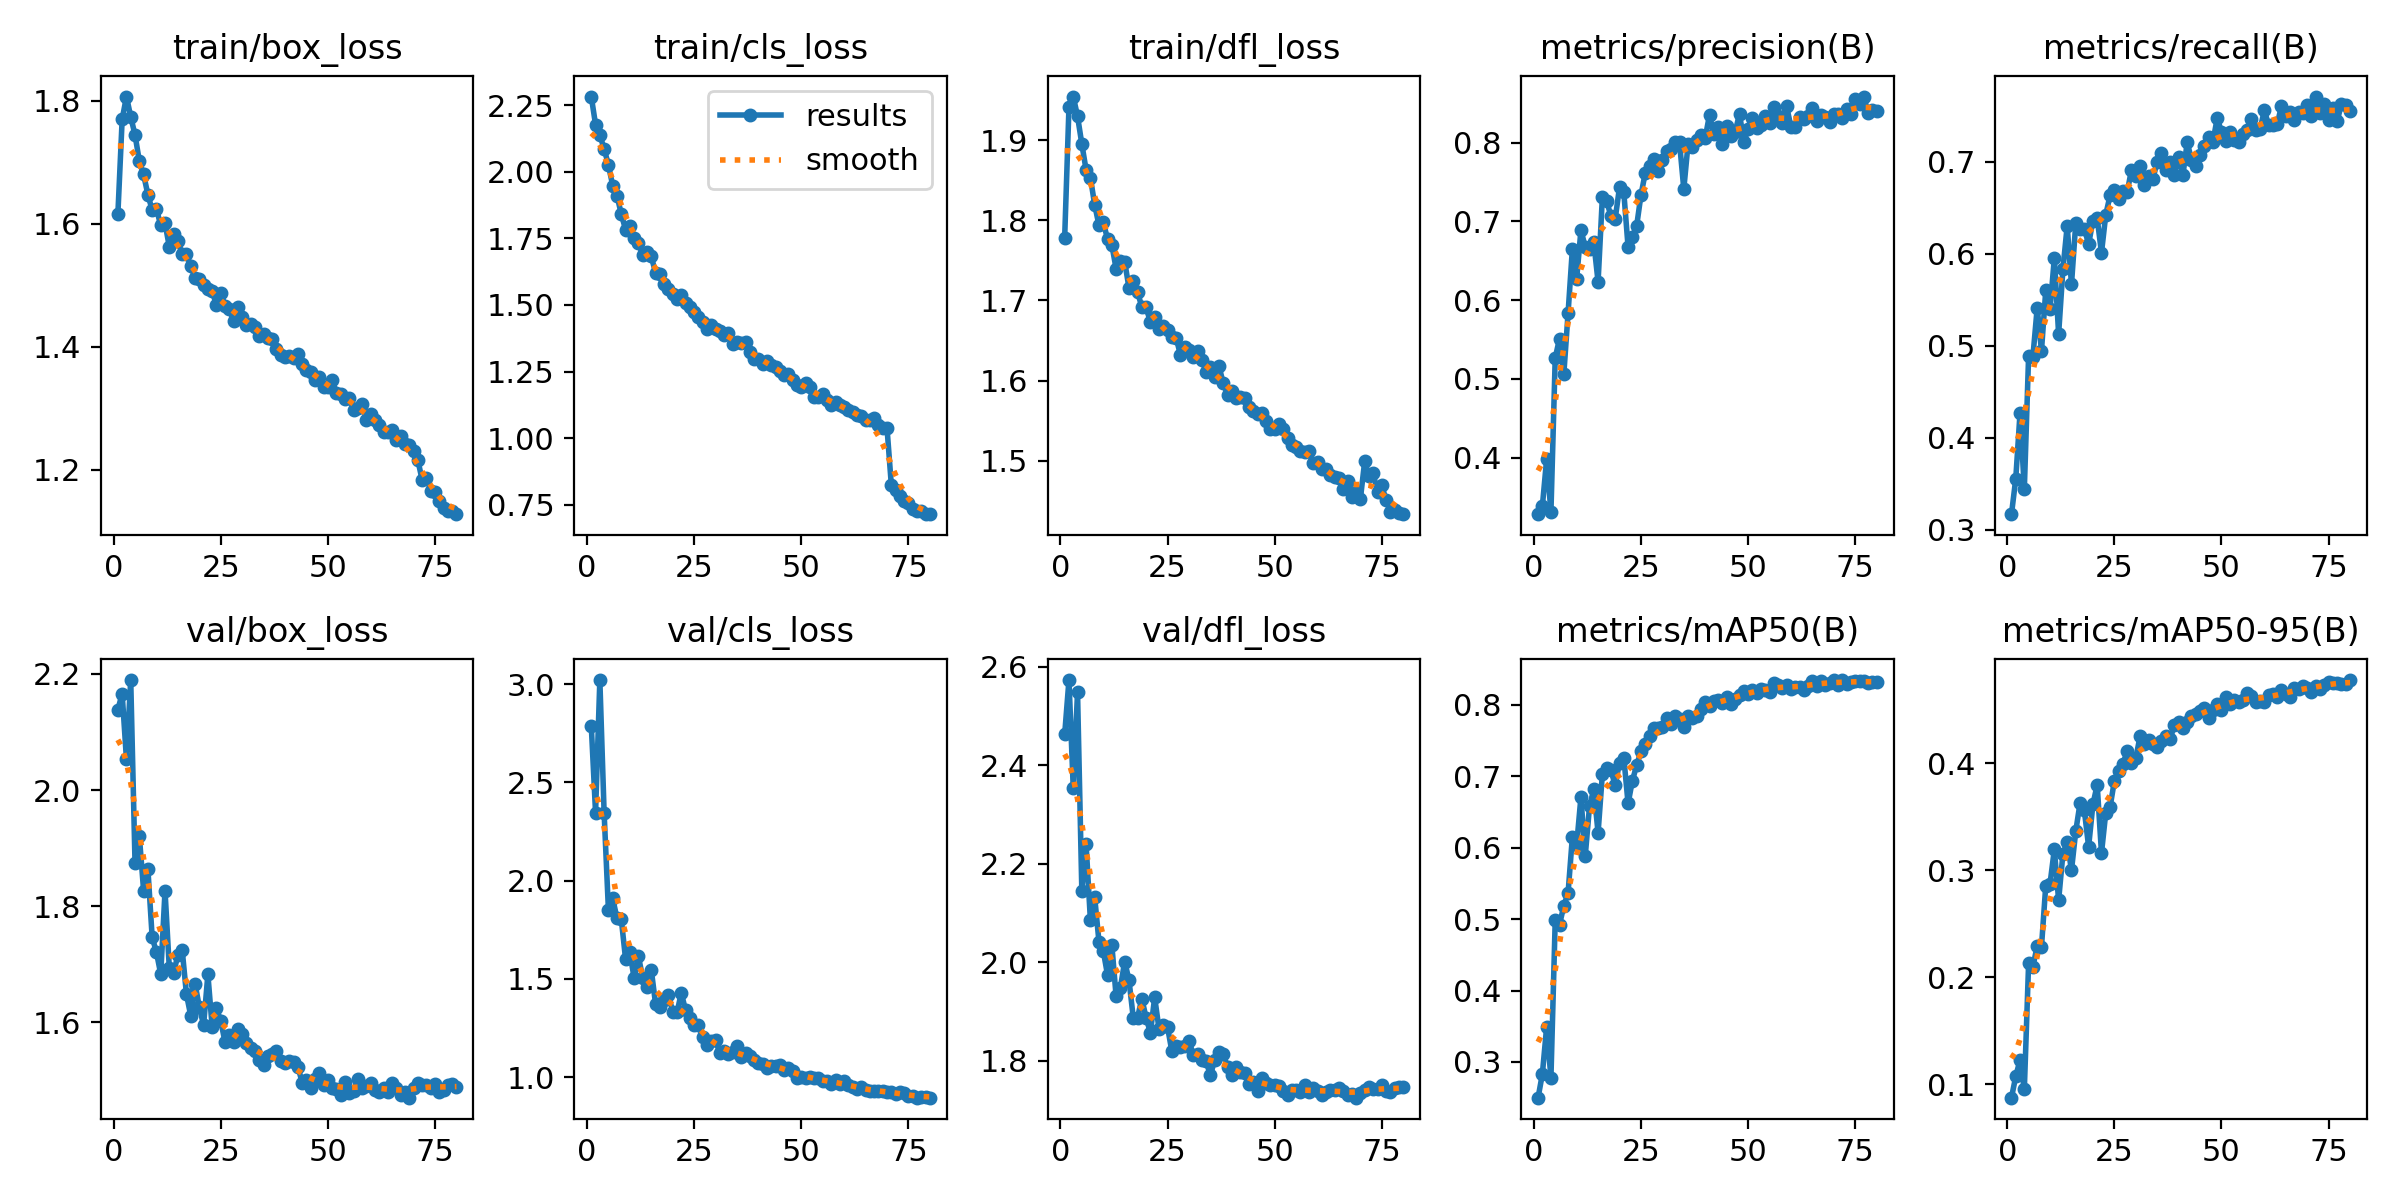

The file beside this chart, header and first rows:
epoch, time, train/box_loss, train/cls_loss, train/dfl_loss, metrics/precision(B), metrics/recall(B), metrics/mAP50(B), metrics/mAP50-95(B), val/box_loss, val/cls_loss, val/dfl_loss, lr/pg0, lr/pg1, lr/pg2
1, 65.23, 1.616, 2.283, 1.778, 0.3283, 0.3168, 0.25, 0.08735, 2.139, 2.788, 2.463, 0.0006646, 0.0006646, 0.0006646
2, 121.7, 1.77, 2.177, 1.941, 0.3383, 0.3553, 0.283, 0.1073, 2.166, 2.346, 2.573, 0.001315, 0.001315, 0.001315
3, 179.4, 1.807, 2.137, 1.954, 0.3982, 0.427, 0.349, 0.1227, 2.053, 3.02, 2.353, 0.001948, 0.001948, 0.001948
4, 235.8, 1.774, 2.087, 1.93, 0.3309, 0.3442, 0.2778, 0.09523, 2.19, 2.343, 2.548, 0.001926, 0.001926, 0.001926
5, 292.6, 1.745, 2.025, 1.895, 0.5266, 0.4892, 0.4981, 0.213, 1.874, 1.851, 2.146, 0.001901, 0.001901, 0.001901
6, 349.1, 1.702, 1.949, 1.863, 0.5512, 0.4881, 0.492, 0.2096, 1.921, 1.909, 2.239, 0.001876, 0.001876, 0.001876
7, 406, 1.68, 1.911, 1.853, 0.5057, 0.5411, 0.5185, 0.2292, 1.827, 1.809, 2.086, 0.001852, 0.001852, 0.001852
8, 462.5, 1.648, 1.841, 1.819, 0.5835, 0.4945, 0.5366, 0.2284, 1.864, 1.805, 2.132, 0.001827, 0.001827, 0.001827
9, 519.2, 1.622, 1.783, 1.794, 0.6646, 0.5603, 0.6147, 0.2857, 1.746, 1.601, 2.042, 0.001802, 0.001802, 0.001802
10, 581.7, 1.624, 1.796, 1.797, 0.627, 0.5399, 0.6036, 0.2874, 1.72, 1.635, 2.023, 0.001777, 0.001777, 0.001777
11, 641.3, 1.597, 1.751, 1.777, 0.6889, 0.5952, 0.6707, 0.3194, 1.683, 1.504, 1.974, 0.001752, 0.001752, 0.001752
12, 698.1, 1.601, 1.732, 1.769, 0.6675, 0.5125, 0.5881, 0.272, 1.826, 1.615, 2.036, 0.001728, 0.001728, 0.001728
13, 755.6, 1.563, 1.687, 1.74, 0.6644, 0.583, 0.6576, 0.3153, 1.693, 1.505, 1.931, 0.001703, 0.001703, 0.001703
14, 812.5, 1.583, 1.699, 1.749, 0.6732, 0.6302, 0.6818, 0.3262, 1.684, 1.459, 1.948, 0.001678, 0.001678, 0.001678
15, 869, 1.572, 1.682, 1.748, 0.6233, 0.5667, 0.6206, 0.2999, 1.716, 1.546, 2.002, 0.001654, 0.001654, 0.001654
16, 925.6, 1.551, 1.621, 1.716, 0.7306, 0.6332, 0.7028, 0.3365, 1.725, 1.373, 1.964, 0.001629, 0.001629, 0.001629
17, 982.7, 1.551, 1.615, 1.724, 0.7256, 0.6273, 0.7113, 0.3627, 1.648, 1.356, 1.888, 0.001604, 0.001604, 0.001604
18, 1039, 1.531, 1.579, 1.71, 0.7068, 0.6273, 0.708, 0.3559, 1.611, 1.394, 1.888, 0.001579, 0.001579, 0.001579
19, 1096, 1.512, 1.562, 1.692, 0.7033, 0.6104, 0.6874, 0.322, 1.666, 1.419, 1.926, 0.001554, 0.001554, 0.001554
20, 1153, 1.51, 1.54, 1.692, 0.7433, 0.636, 0.719, 0.3615, 1.626, 1.334, 1.887, 0.00153, 0.00153, 0.00153
21, 1210, 1.501, 1.523, 1.673, 0.7371, 0.6385, 0.7261, 0.3798, 1.595, 1.329, 1.857, 0.001505, 0.001505, 0.001505
22, 1267, 1.494, 1.536, 1.68, 0.6675, 0.601, 0.6618, 0.316, 1.682, 1.428, 1.929, 0.00148, 0.00148, 0.00148
23, 1323, 1.491, 1.509, 1.664, 0.6796, 0.6423, 0.6936, 0.3537, 1.592, 1.341, 1.865, 0.001455, 0.001455, 0.001455
24, 1379, 1.467, 1.493, 1.668, 0.6943, 0.6634, 0.7151, 0.3589, 1.624, 1.299, 1.874, 0.001431, 0.001431, 0.001431
25, 1435, 1.487, 1.475, 1.663, 0.7331, 0.6687, 0.7348, 0.3833, 1.602, 1.265, 1.869, 0.001406, 0.001406, 0.001406
26, 1492, 1.467, 1.456, 1.654, 0.7614, 0.6599, 0.7444, 0.3929, 1.566, 1.264, 1.82, 0.001381, 0.001381, 0.001381
27, 1549, 1.461, 1.436, 1.654, 0.7708, 0.6678, 0.7559, 0.3995, 1.577, 1.206, 1.831, 0.001357, 0.001357, 0.001357
28, 1605, 1.441, 1.409, 1.632, 0.779, 0.6669, 0.7679, 0.4112, 1.565, 1.166, 1.829, 0.001332, 0.001332, 0.001332
29, 1662, 1.465, 1.424, 1.642, 0.7639, 0.6913, 0.7669, 0.3998, 1.588, 1.183, 1.829, 0.001307, 0.001307, 0.001307
30, 1718, 1.449, 1.41, 1.638, 0.7775, 0.6849, 0.7689, 0.4045, 1.58, 1.189, 1.84, 0.001282, 0.001282, 0.001282
31, 1774, 1.435, 1.403, 1.63, 0.7895, 0.6954, 0.7821, 0.4251, 1.563, 1.121, 1.813, 0.001257, 0.001257, 0.001257
32, 1831, 1.438, 1.389, 1.637, 0.7923, 0.6744, 0.7729, 0.4176, 1.554, 1.131, 1.814, 0.001233, 0.001233, 0.001233
33, 1887, 1.433, 1.396, 1.626, 0.8011, 0.6849, 0.7845, 0.422, 1.551, 1.119, 1.802, 0.001208, 0.001208, 0.001208
34, 1943, 1.417, 1.353, 1.611, 0.8003, 0.6814, 0.7794, 0.4181, 1.535, 1.126, 1.799, 0.001183, 0.001183, 0.001183
35, 1999, 1.421, 1.362, 1.617, 0.741, 0.7, 0.7694, 0.4152, 1.526, 1.159, 1.771, 0.001159, 0.001159, 0.001159
36, 2064, 1.414, 1.356, 1.604, 0.7986, 0.709, 0.7848, 0.4203, 1.541, 1.103, 1.801, 0.001134, 0.001134, 0.001134
37, 2123, 1.413, 1.361, 1.618, 0.7949, 0.6907, 0.7818, 0.4251, 1.545, 1.122, 1.817, 0.001109, 0.001109, 0.001109
38, 2182, 1.397, 1.325, 1.596, 0.8029, 0.6997, 0.7837, 0.4223, 1.55, 1.109, 1.815, 0.001084, 0.001084, 0.001084
39, 2240, 1.386, 1.297, 1.583, 0.809, 0.6861, 0.7939, 0.4357, 1.532, 1.089, 1.787, 0.001059, 0.001059, 0.001059
40, 2298, 1.384, 1.297, 1.588, 0.8062, 0.7049, 0.8045, 0.4387, 1.53, 1.072, 1.771, 0.001035, 0.001035, 0.001035
41, 2356, 1.384, 1.28, 1.578, 0.8353, 0.6855, 0.7987, 0.4331, 1.534, 1.069, 1.787, 0.00101, 0.00101, 0.00101
42, 2414, 1.381, 1.29, 1.579, 0.8105, 0.721, 0.8051, 0.4387, 1.53, 1.049, 1.777, 0.0009853, 0.0009853, 0.0009853
43, 2472, 1.387, 1.274, 1.578, 0.8202, 0.7024, 0.8061, 0.4446, 1.523, 1.058, 1.776, 0.0009605, 0.0009605, 0.0009605
44, 2530, 1.372, 1.268, 1.567, 0.7982, 0.6957, 0.8026, 0.4456, 1.496, 1.059, 1.752, 0.0009357, 0.0009357, 0.0009357
45, 2587, 1.362, 1.252, 1.562, 0.8217, 0.7076, 0.8102, 0.4489, 1.5, 1.062, 1.756, 0.000911, 0.000911, 0.000911
46, 2645, 1.359, 1.236, 1.558, 0.8083, 0.7169, 0.8012, 0.4521, 1.485, 1.038, 1.74, 0.0008862, 0.0008862, 0.0008862
47, 2702, 1.346, 1.242, 1.56, 0.8139, 0.7268, 0.8079, 0.4427, 1.502, 1.047, 1.766, 0.0008615, 0.0008615, 0.0008615
48, 2759, 1.351, 1.22, 1.55, 0.8367, 0.7219, 0.8143, 0.4498, 1.511, 1.031, 1.756, 0.0008368, 0.0008368, 0.0008368
49, 2816, 1.335, 1.198, 1.54, 0.8009, 0.7472, 0.8186, 0.4551, 1.491, 0.997, 1.75, 0.000812, 0.000812, 0.000812
50, 2873, 1.335, 1.192, 1.539, 0.8169, 0.7327, 0.8155, 0.4498, 1.499, 1.003, 1.752, 0.0007872, 0.0007872, 0.0007872
51, 2930, 1.346, 1.208, 1.546, 0.8309, 0.7222, 0.8209, 0.4617, 1.487, 0.9962, 1.75, 0.0007625, 0.0007625, 0.0007625
52, 2987, 1.324, 1.19, 1.54, 0.8184, 0.7322, 0.8171, 0.455, 1.484, 1.003, 1.738, 0.0007378, 0.0007378, 0.0007378
53, 3044, 1.324, 1.154, 1.528, 0.8221, 0.7239, 0.8218, 0.4594, 1.474, 0.9935, 1.73, 0.000713, 0.000713, 0.000713
54, 3103, 1.314, 1.155, 1.52, 0.834, 0.721, 0.8208, 0.4572, 1.496, 0.9941, 1.741, 0.0006882, 0.0006882, 0.0006882
55, 3160, 1.317, 1.167, 1.517, 0.8248, 0.7298, 0.8173, 0.4592, 1.477, 0.9799, 1.74, 0.0006635, 0.0006635, 0.0006635
56, 3219, 1.297, 1.143, 1.512, 0.8447, 0.735, 0.8297, 0.4652, 1.481, 0.9784, 1.738, 0.0006387, 0.0006387, 0.0006387
57, 3278, 1.301, 1.124, 1.512, 0.8334, 0.7461, 0.8279, 0.463, 1.502, 0.9663, 1.75, 0.000614, 0.000614, 0.000614
58, 3337, 1.307, 1.137, 1.512, 0.8254, 0.7349, 0.8232, 0.4576, 1.487, 0.9837, 1.737, 0.0005893, 0.0005893, 0.0005893
59, 3397, 1.281, 1.125, 1.497, 0.8459, 0.7351, 0.8273, 0.4585, 1.49, 0.9679, 1.745, 0.0005645, 0.0005645, 0.0005645
60, 3456, 1.29, 1.116, 1.498, 0.8198, 0.756, 0.8221, 0.457, 1.495, 0.9788, 1.738, 0.0005397, 0.0005397, 0.0005397
... 20 more rows
